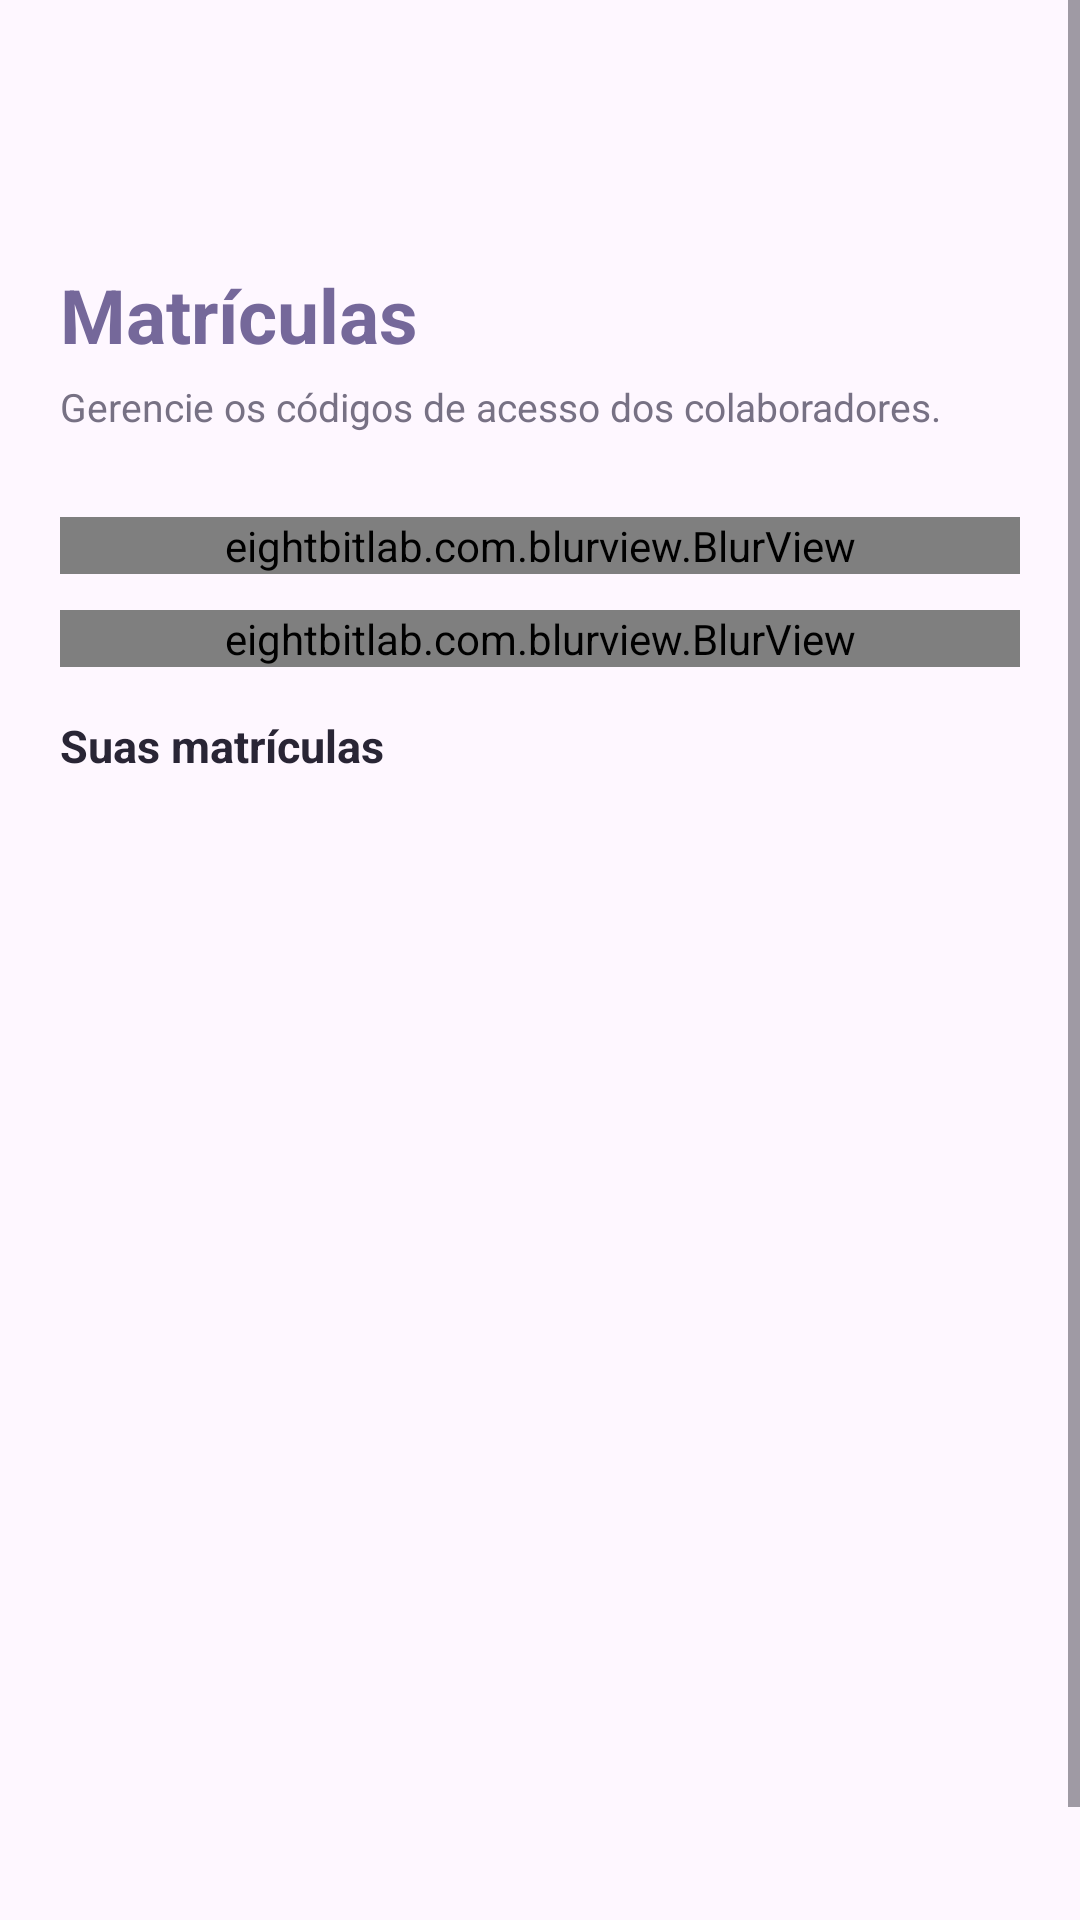

Reconstruct the res/layout file that produces this screen, plus the resources it refers to.
<!-- AndroidManifest.xml: application theme Theme.MindU -->
<!-- res/layout/content_matriculas_empresa.xml -->
<?xml version="1.0" encoding="utf-8"?>
<ScrollView
    xmlns:android="http://schemas.android.com/apk/res/android"
    android:layout_width="match_parent"
    android:layout_height="match_parent"
    android:fillViewport="true"
    android:background="@android:color/transparent">

    <LinearLayout
        android:layout_width="match_parent"
        android:layout_height="wrap_content"
        android:orientation="vertical"
        android:padding="20dp"
        android:layout_marginTop="40dp">

        

        <TextView
            android:layout_width="wrap_content"
            android:layout_height="wrap_content"
            android:layout_marginTop="28dp"
            android:text="Matrículas"
            android:textColor="#75689A"
            android:textSize="25sp"
            android:textStyle="bold" />

        <TextView
            android:layout_width="wrap_content"
            android:layout_height="wrap_content"
            android:layout_marginTop="5dp"
            android:text="Gerencie os códigos de acesso dos colaboradores."
            android:textColor="#777184"
            android:textSize="13sp" />

        

        <eightbitlab.com.blurview.BlurView
            android:id="@+id/blurResumoMatriculas"
            android:layout_width="match_parent"
            android:layout_height="wrap_content"
            android:layout_marginTop="28dp"
            android:background="@android:color/transparent"
            android:clipToOutline="true">

            <LinearLayout
                android:layout_width="match_parent"
                android:layout_height="wrap_content"
                android:orientation="horizontal"
                android:weightSum="3">

                

                <LinearLayout
                    android:layout_width="0dp"
                    android:layout_height="74dp"
                    android:layout_weight="1"
                    android:layout_marginEnd="5dp"
                    android:orientation="vertical"
                    android:gravity="center_vertical"
                    android:padding="8dp"
                    android:background="@drawable/bg_vidro"
                    android:backgroundTint="#EEEAF3">

                    <TextView
                        android:id="@+id/txtTotalMatriculas"
                        android:layout_width="wrap_content"
                        android:layout_height="wrap_content"
                        android:text="0"
                        android:textColor="#292535"
                        android:textSize="23sp"
                        android:textStyle="bold" />

                    <TextView
                        android:layout_width="wrap_content"
                        android:layout_height="wrap_content"
                        android:layout_marginTop="5dp"
                        android:text="Total"
                        android:textColor="#777184"
                        android:textSize="12sp" />

                </LinearLayout>

                

                <LinearLayout
                    android:layout_width="0dp"
                    android:layout_height="74dp"
                    android:layout_weight="1"
                    android:layout_marginHorizontal="3dp"
                    android:orientation="vertical"
                    android:gravity="center_vertical"
                    android:padding="8dp"
                    android:background="@drawable/bg_vidro"
                    android:backgroundTint="#E5F3ED">

                    <TextView
                        android:id="@+id/txtMatriculasDisponiveis"
                        android:layout_width="wrap_content"
                        android:layout_height="wrap_content"
                        android:text="0"
                        android:textColor="#21966A"
                        android:textSize="23sp"
                        android:textStyle="bold" />

                    <TextView
                        android:layout_width="wrap_content"
                        android:layout_height="wrap_content"
                        android:layout_marginTop="5dp"
                        android:text="Disponíveis"
                        android:textColor="#777184"
                        android:textSize="12sp" />

                </LinearLayout>

                

                <LinearLayout
                    android:layout_width="0dp"
                    android:layout_height="74dp"
                    android:layout_weight="1"
                    android:layout_marginStart="5dp"
                    android:orientation="vertical"
                    android:gravity="center_vertical"
                    android:padding="8dp"
                    android:background="@drawable/bg_vidro"
                    android:backgroundTint="#EEEAF3">

                    <TextView
                        android:id="@+id/txtMatriculasUtilizadas"
                        android:layout_width="wrap_content"
                        android:layout_height="wrap_content"
                        android:text="0"
                        android:textColor="#292535"
                        android:textSize="23sp"
                        android:textStyle="bold" />

                    <TextView
                        android:layout_width="wrap_content"
                        android:layout_height="wrap_content"
                        android:layout_marginTop="5dp"
                        android:text="Utilizadas"
                        android:textColor="#777184"
                        android:textSize="12sp" />

                </LinearLayout>

            </LinearLayout>

        </eightbitlab.com.blurview.BlurView>

        

        <eightbitlab.com.blurview.BlurView
            android:id="@+id/blurGerarMatriculas"
            android:layout_width="match_parent"
            android:layout_height="wrap_content"
            android:layout_marginTop="12dp"
            android:background="@drawable/bg_vidro"
            android:clipToOutline="true">

            <LinearLayout
                android:layout_width="match_parent"
                android:layout_height="wrap_content"
                android:orientation="vertical"
                android:padding="14dp">

                <TextView
                    android:layout_width="wrap_content"
                    android:layout_height="wrap_content"
                    android:text="Gerar novas matrículas"
                    android:textColor="#292535"
                    android:textSize="15sp"
                    android:textStyle="bold" />

                <TextView
                    android:layout_width="wrap_content"
                    android:layout_height="wrap_content"
                    android:layout_marginTop="5dp"
                    android:text="Informe quantos códigos deseja gerar."
                    android:textColor="#777184"
                    android:textSize="11sp" />

                <LinearLayout
                    android:layout_width="match_parent"
                    android:layout_height="52dp"
                    android:layout_marginTop="12dp"
                    android:orientation="horizontal"
                    android:gravity="center_vertical">

                    <EditText
                        android:id="@+id/edtQuantidadeMatriculas"
                        android:layout_width="0dp"
                        android:layout_height="match_parent"
                        android:layout_weight="1"
                        android:background="@android:color/transparent"
                        android:hint="Ex.: 5"
                        android:inputType="number"
                        android:paddingStart="10dp"
                        android:paddingEnd="10dp"
                        android:textColor="#292535"
                        android:textColorHint="#9993A5"
                        android:textSize="14sp" />

                    <Button
                        android:id="@+id/btnGerarMatriculas"
                        android:layout_width="wrap_content"
                        android:layout_height="48dp"
                        android:backgroundTint="#75689A"
                        android:text="Gerar"
                        android:textAllCaps="false"
                        android:textColor="#FFFFFF"
                        android:textSize="13sp"
                        android:textStyle="bold" />

                </LinearLayout>

            </LinearLayout>

        </eightbitlab.com.blurview.BlurView>

        

        <TextView
            android:layout_width="wrap_content"
            android:layout_height="wrap_content"
            android:layout_marginTop="16dp"
            android:text="Suas matrículas"
            android:textColor="#292535"
            android:textSize="15sp"
            android:textStyle="bold" />

        <TextView
            android:id="@+id/txtListaMatriculasVazia"
            android:layout_width="match_parent"
            android:layout_height="wrap_content"
            android:layout_marginTop="12dp"
            android:gravity="center"
            android:padding="24dp"
            android:text="Nenhuma matrícula gerada ainda."
            android:textColor="#9993A5"
            android:textSize="13sp"
            android:visibility="gone" />

        <androidx.recyclerview.widget.RecyclerView
            android:id="@+id/rvMatriculasEmpresa"
            android:layout_width="match_parent"
            android:layout_height="wrap_content"
            android:layout_marginTop="12dp"
            android:nestedScrollingEnabled="false"
            android:clipToPadding="false"
            android:paddingBottom="24dp" />

    </LinearLayout>

</ScrollView>
<!-- resources referenced by this layout -->
<resources>
  <!-- drawable bg_vidro (drawable) -->
  <?xml version="1.0" encoding="utf-8"?>
  <shape xmlns:android="http://schemas.android.com/apk/res/android"
      android:shape="rectangle">
  
      <solid android:color="#338A9FEF" />
  
      <corners android:radius="24dp" />
  
      <stroke
          android:width="1dp"
          android:color="#80FFFFFF" />
  
  </shape>
  <style name="Theme.MindU" parent="Base.Theme.MindU" />
  <style name="Base.Theme.MindU" parent="Theme.Material3.DayNight.NoActionBar">
          
          
      </style>
</resources>
